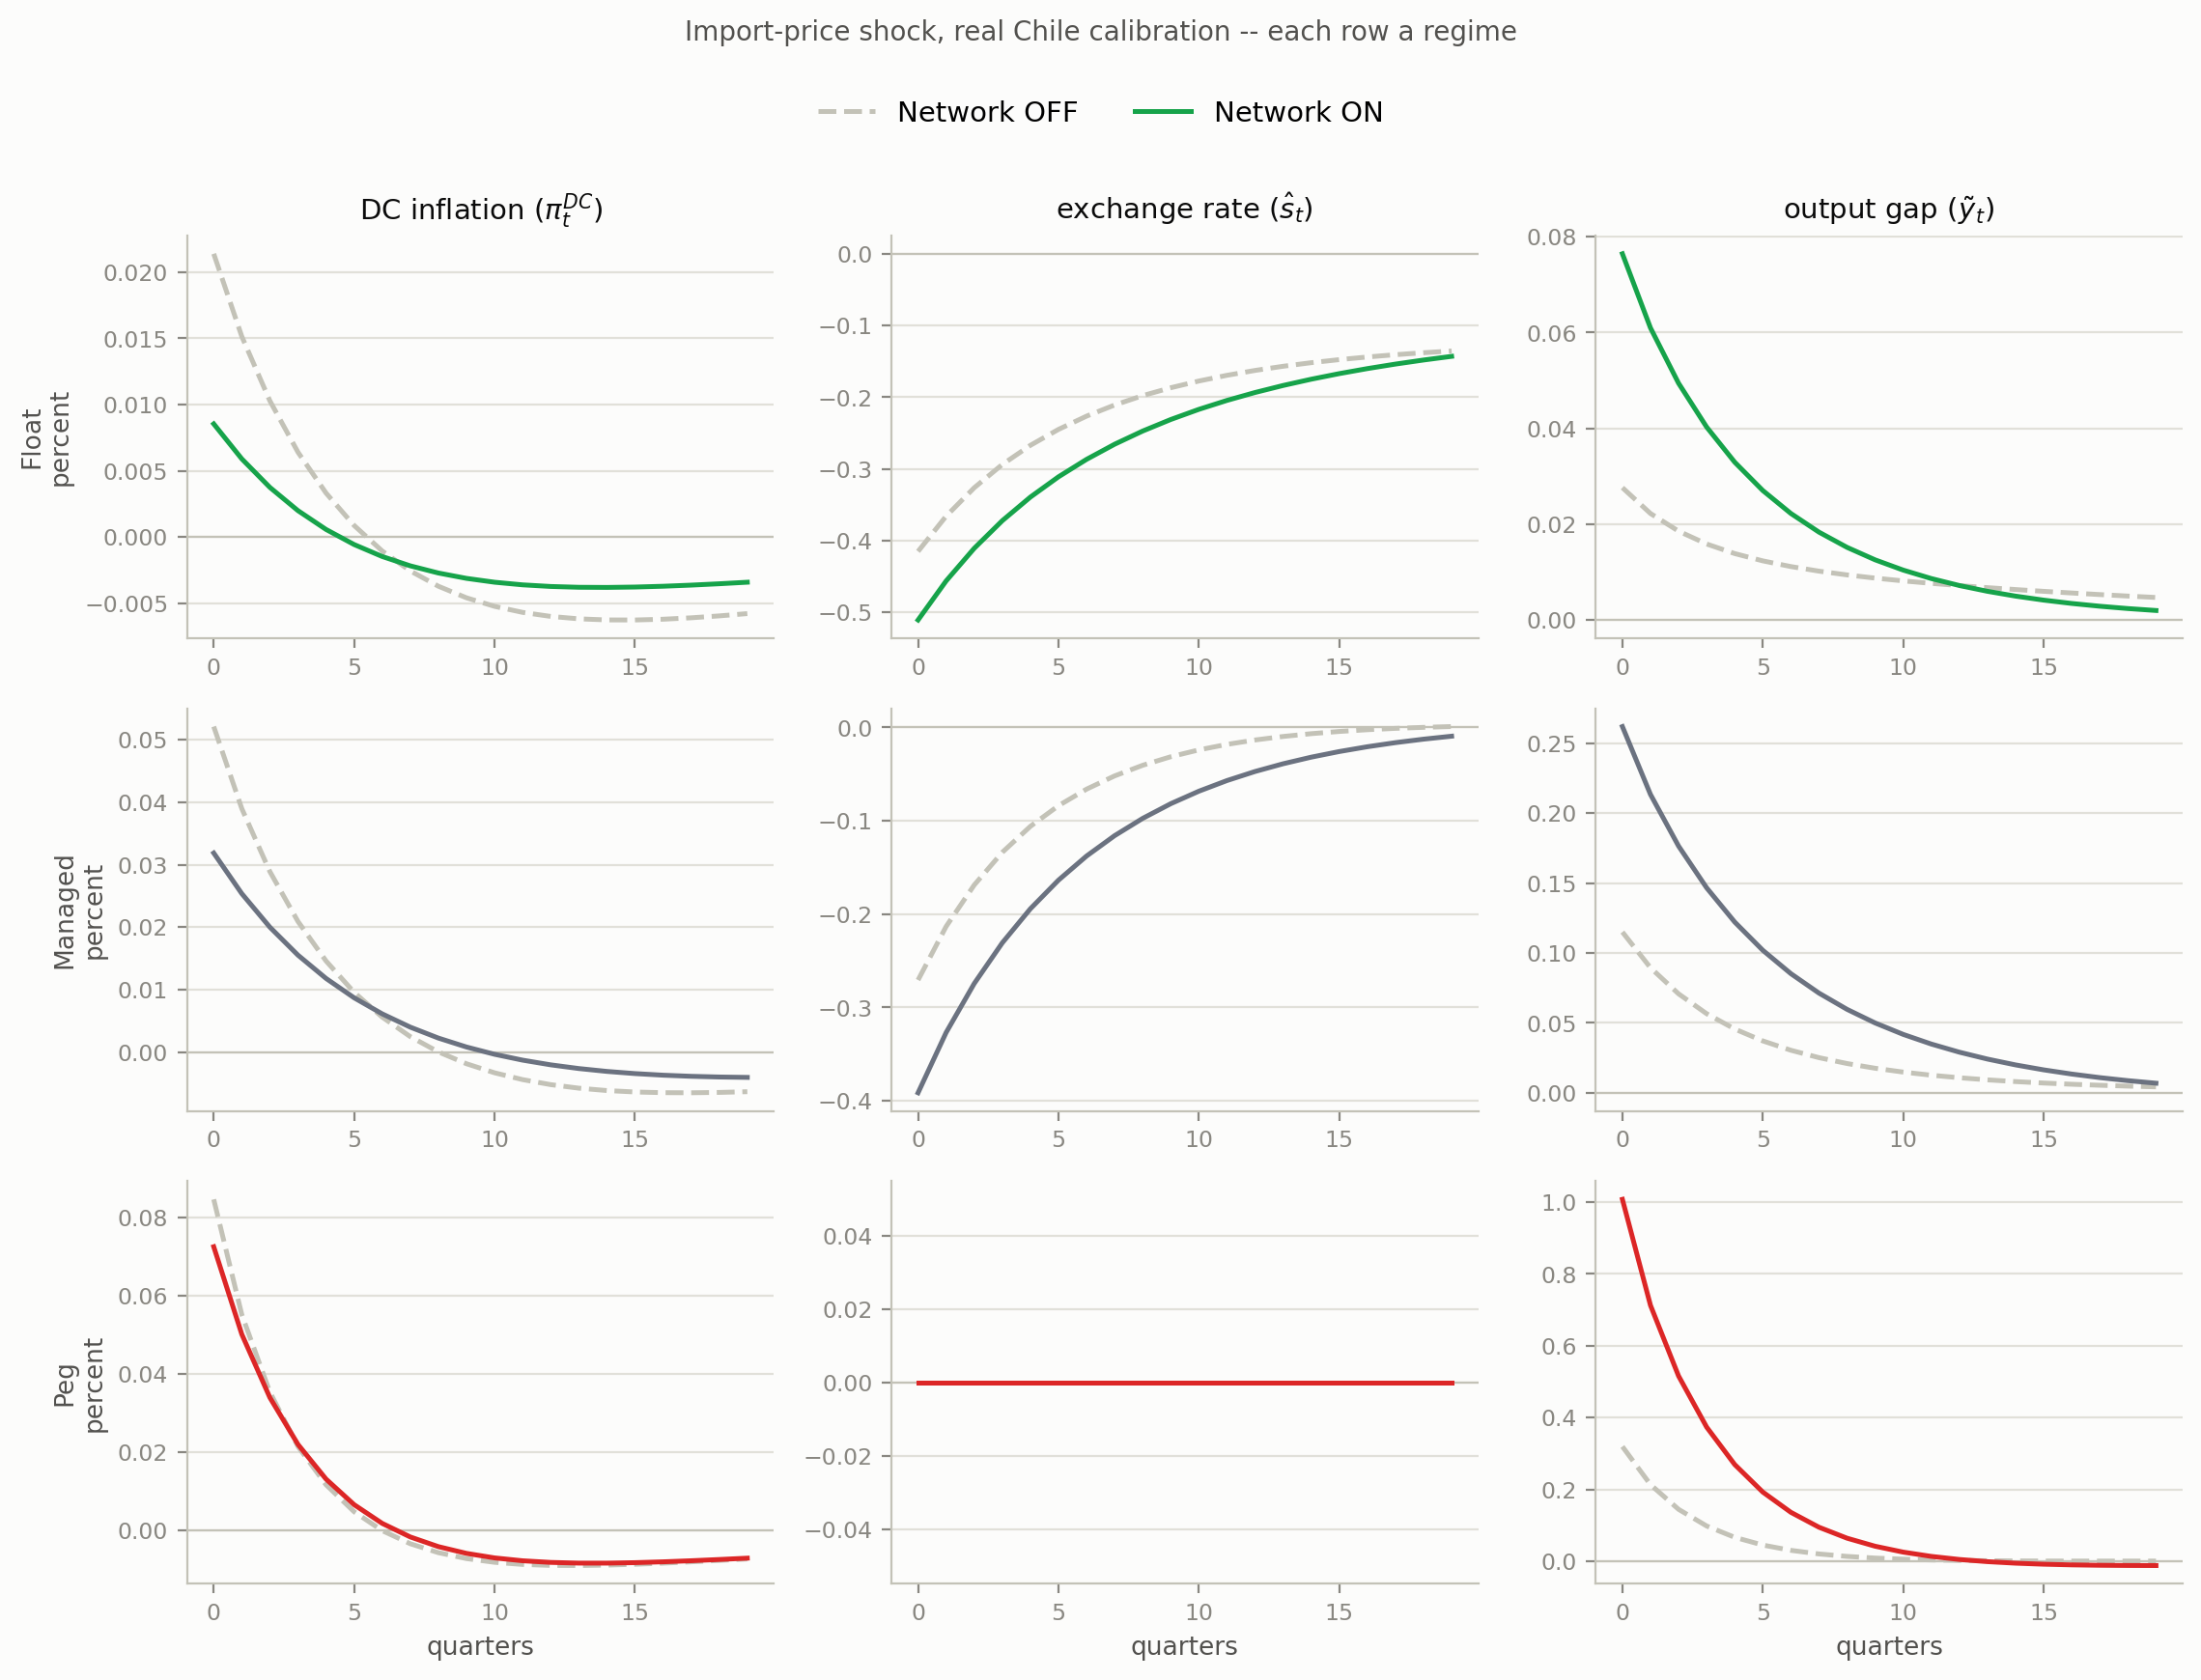

The script that saved this image:
import os
import matplotlib
matplotlib.use("Agg")
import matplotlib.pyplot as plt
import pandas as pd

REPO_ROOT = os.path.dirname(os.path.dirname(os.path.abspath(__file__)))
SHOCK = "eps_pF"  # imported-input (foreign price) shock -- the motivating shock
HORIZON = 20

REGIMES = ["float", "managed", "peg"]
REGIME_LABEL = {"float": "Float", "managed": "Managed", "peg": "Peg"}
REGIME_COLOR = {"float": "#16a34a", "managed": "#6b7280", "peg": "#dc2626"}
COLOR_OFF = "#c3c2b7"
SURFACE = "#fcfcfb"

panels = [
    ("piDC", "DC inflation ($\\pi_t^{DC}$)"),
    ("S", "exchange rate ($\\hat s_t$)"),
    ("y_gap", "output gap ($\\tilde y_t$)"),
]

fig, axes = plt.subplots(3, 3, figsize=(11.5, 8.2), dpi=200)
fig.patch.set_facecolor(SURFACE)
t = range(HORIZON)

for row, regime in enumerate(REGIMES):
    on = pd.read_csv(os.path.join(REPO_ROOT, "results_chile_exp", f"irf_{regime}_{SHOCK}.csv")).iloc[:HORIZON]
    off = pd.read_csv(os.path.join(REPO_ROOT, "results_chile_exp_nonetwork", f"irf_{regime}_{SHOCK}.csv")).iloc[:HORIZON]
    color_on = REGIME_COLOR[regime]
    for col, (var, title) in enumerate(panels):
        ax = axes[row, col]
        ax.set_facecolor(SURFACE)
        ax.axhline(0, color="#c3c2b7", linewidth=0.8)
        ax.plot(t, off[var] * 100, color=COLOR_OFF, linestyle="--", linewidth=1.8,
                 label="Network OFF" if (row == 0 and col == 0) else None)
        ax.plot(t, on[var] * 100, color=color_on, linestyle="-", linewidth=1.8,
                 label="Network ON" if (row == 0 and col == 0) else None)
        if row == 0:
            ax.set_title(title, fontsize=10.5, color="#0b0b0b")
        if col == 0:
            ax.set_ylabel(f"{REGIME_LABEL[regime]}\npercent", fontsize=9.5, color="#52514e")
        if row == 2:
            ax.set_xlabel("quarters", fontsize=9.5, color="#52514e")
        ax.spines["top"].set_visible(False)
        ax.spines["right"].set_visible(False)
        ax.spines["left"].set_color("#c3c2b7")
        ax.spines["bottom"].set_color("#c3c2b7")
        ax.tick_params(colors="#898781", labelsize=8.5)
        ax.yaxis.grid(True, color="#e1e0d9", linewidth=0.8, zorder=0)
        ax.set_axisbelow(True)

handles, labels = axes[0, 0].get_legend_handles_labels()
fig.legend(handles, labels, loc="upper center", ncol=2, frameon=False, fontsize=10.5, bbox_to_anchor=(0.5, 1.02))
fig.suptitle("Import-price shock, real Chile calibration -- each row a regime", fontsize=10, color="#52514e", y=1.055)
fig.tight_layout()
fig.savefig(os.path.join(REPO_ROOT, "figs", "mechanism_network.pdf"), facecolor=fig.get_facecolor(), bbox_inches="tight")
fig.savefig(os.path.join(REPO_ROOT, "figs", "mechanism_network.png"), facecolor=fig.get_facecolor(), bbox_inches="tight")
print("saved")
